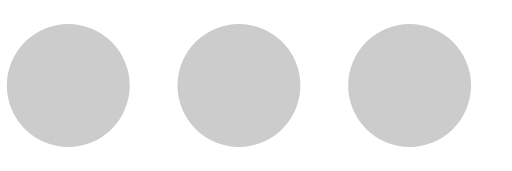
t = 0.00 s
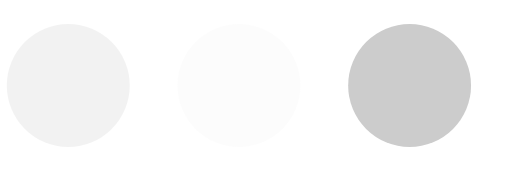
t = 0.23 s
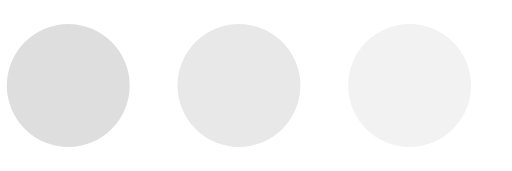
t = 0.43 s
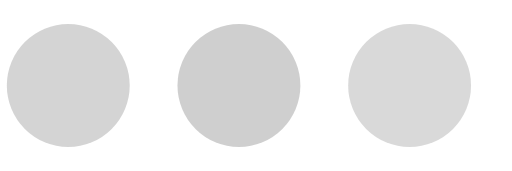
t = 0.68 s
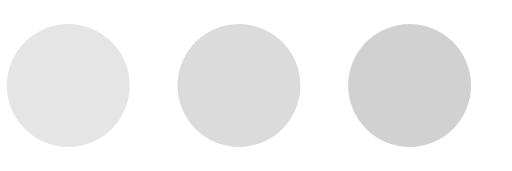
t = 0.85 s
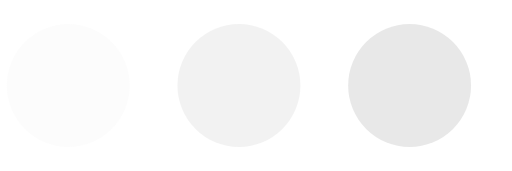
t = 1.08 s

The animated SVG that drew these frames (rendered in a browser with its animation timeline set to each time). Animation: 3 SMIL elements (animate=3); one cycle of 1.30 s, repeats indefinitely.

<svg version="1.1" id="L4" xmlns="http://www.w3.org/2000/svg" xmlns:xlink="http://www.w3.org/1999/xlink" width="300px" height="80px" x="0px" y="0px" viewBox="0 0 300 100" enable-background="new 0 0 0 0" xml:space="preserve">
  <circle fill="#ccc" stroke="none" cx="40" cy="50" r="36">
    <animate attributeName="opacity" dur="1s" values="0;1;0" repeatCount="indefinite" begin="0.1"></animate>    
  </circle>
  <circle fill="#ccc" stroke="none" cx="140" cy="50" r="36">
    <animate attributeName="opacity" dur="1s" values="0;1;0" repeatCount="indefinite" begin="0.2"></animate>       
  </circle>
  <circle fill="#ccc" stroke="none" cx="240" cy="50" r="36">
    <animate attributeName="opacity" dur="1s" values="0;1;0" repeatCount="indefinite" begin="0.3"></animate>     
  </circle>
</svg>